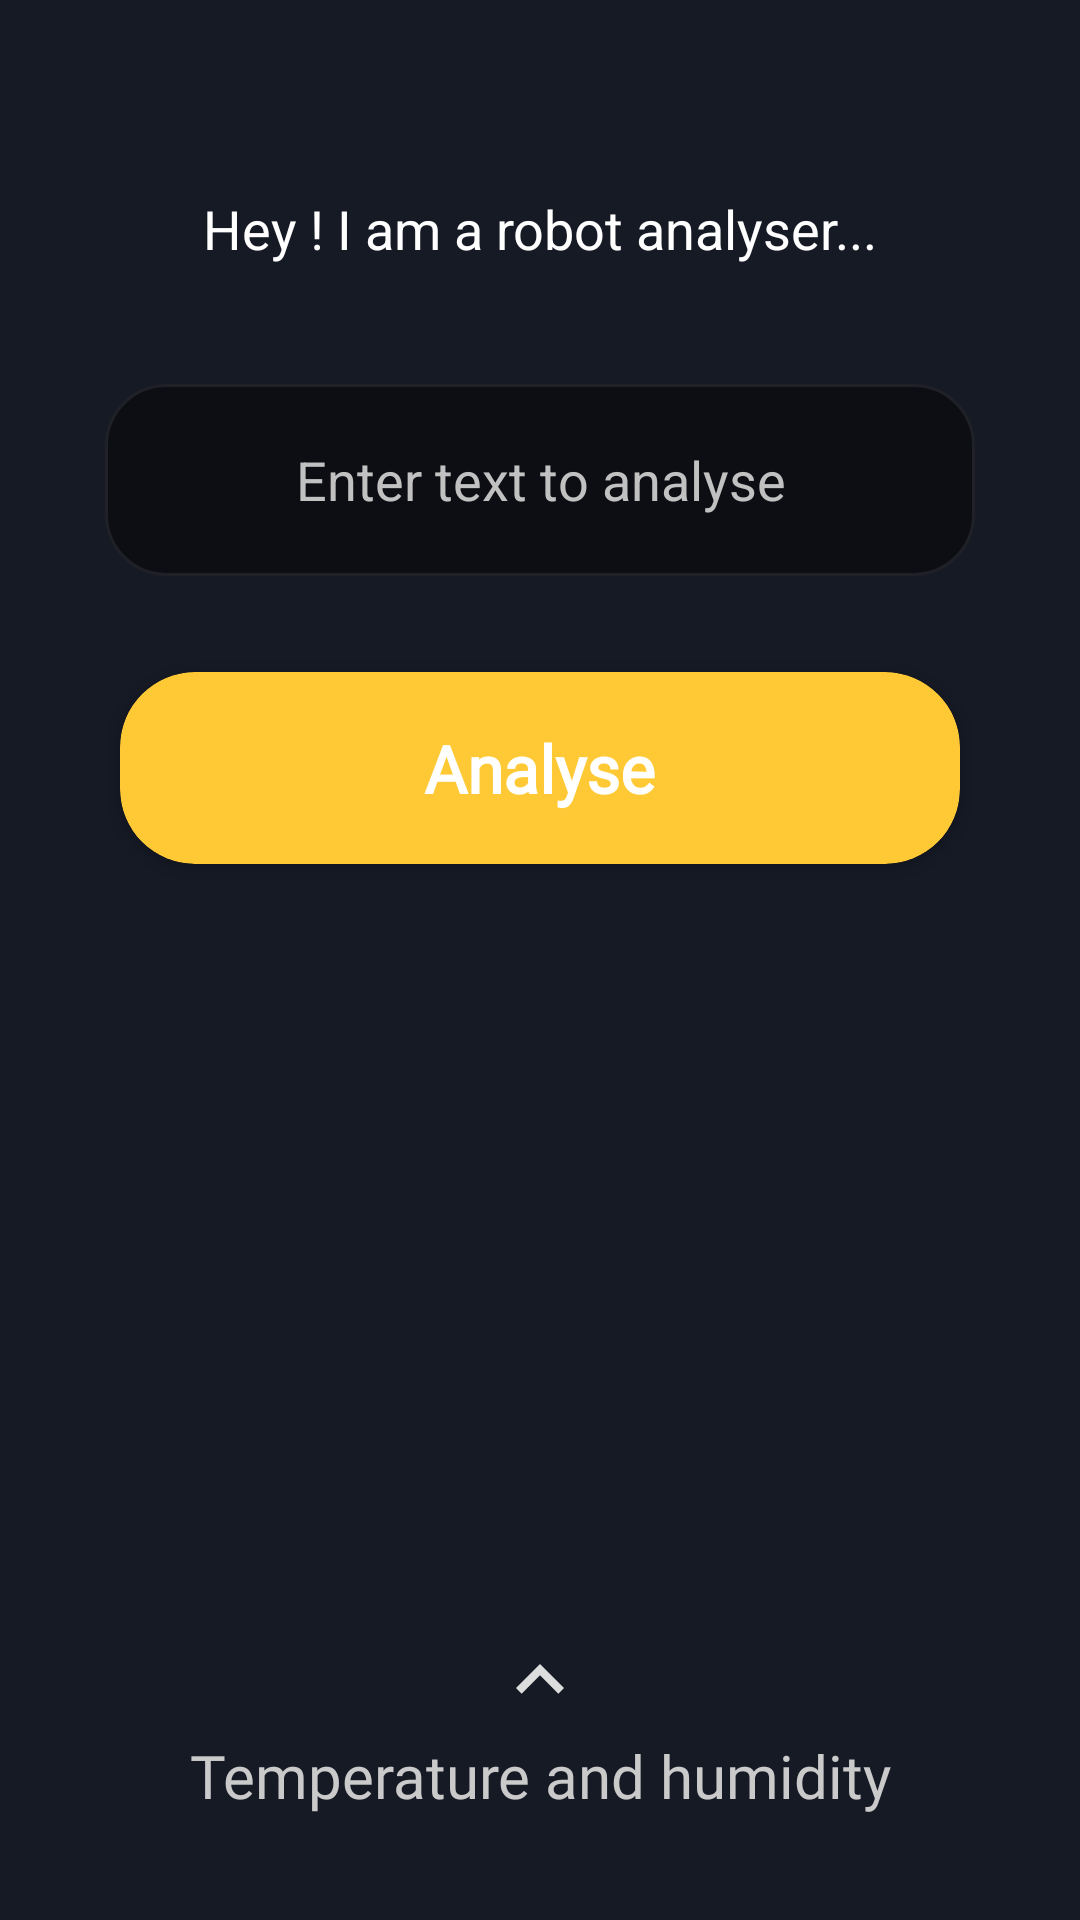

Here is an Android app screen rendered from its layout file. Give the layout XML and the strings, colors and styles it references.
<!-- AndroidManifest.xml: application theme Theme.SentimentAnalysis -->
<!-- res/layout/activity_main.xml -->
<?xml version="1.0" encoding="utf-8"?>
<LinearLayout xmlns:android="http://schemas.android.com/apk/res/android"
    xmlns:app="http://schemas.android.com/apk/res-auto"
    xmlns:tools="http://schemas.android.com/tools"
    android:layout_width="match_parent"
    android:layout_height="match_parent"
    android:background="#161A25"
    android:orientation="vertical"
    android:weightSum="10"

    tools:context=".MainActivity">

    <View
        android:layout_width="match_parent"
        android:layout_height="0dp"
        android:layout_weight="1" />

    <TextView
        android:id="@+id/intro"
        android:layout_width="wrap_content"
        android:layout_height="0dp"
        android:layout_gravity="center"
        android:layout_weight="0.5"
        android:text="@string/intro"
        android:textColor="@color/white"
        android:textSize="18sp"
        app:layout_constraintBottom_toBottomOf="parent"
        app:layout_constraintLeft_toLeftOf="parent"
        app:layout_constraintRight_toRightOf="parent"
        app:layout_constraintTop_toTopOf="parent" />

    <View
        android:layout_width="match_parent"
        android:layout_height="0dp"
        android:layout_weight="0.5" />

    <EditText
        android:id="@+id/textEntry"
        android:layout_width="match_parent"
        android:layout_height="0dp"
        android:layout_gravity="center"
        android:layout_marginLeft="35dp"
        android:layout_marginRight="35dp"
        android:layout_weight="1"
        android:autofillHints=""
        android:background="@drawable/bg_graystroke"
        android:gravity="center"
        android:hint="@string/textEntry"
        android:imeOptions="actionDone"
        android:inputType="text"
        android:maxLength="70"
        android:maxLines="2"
        android:textColor="@color/white"
        android:textColorHint="#C1C1C1"
        android:textSize="18sp" />

    <View
        android:id="@+id/view_id"
        android:layout_width="match_parent"
        android:layout_height="0dp"
        android:layout_weight="0.5" />

    <androidx.cardview.widget.CardView
        android:id="@+id/analyseButton"
        android:layout_width="match_parent"
        android:layout_height="0dp"
        android:layout_marginLeft="40dp"
        android:layout_marginRight="40dp"
        android:layout_weight="1"
        android:background="#FFC935"
        android:backgroundTint="#FFC935"
        android:onClick="AnalyseData"
        app:cardCornerRadius="25dp"
        tools:ignore="UsingOnClickInXml">

        <TextView
            android:layout_width="wrap_content"
            android:layout_height="match_parent"
            android:layout_gravity="center"
            android:fontFamily="@font/poppins_medium"
            android:gravity="center"
            android:text="@string/analyseButton"
            android:textColor="@color/white"
            android:textSize="22sp"
            android:textStyle="bold" />
    </androidx.cardview.widget.CardView>


    <com.airbnb.lottie.LottieAnimationView
        android:id="@+id/animationViewloader"
        android:layout_width="match_parent"
        android:layout_height="0dp"
        android:layout_gravity="center"
        android:layout_weight="1.5"
        android:visibility="gone"
        app:lottie_autoPlay="true"
        app:lottie_loop="true"
        app:lottie_rawRes="@raw/happy_loader" />

    <View

        android:layout_width="match_parent"
        android:layout_height="0dp"
        android:layout_weight="0.5" />

    <View

        android:layout_width="match_parent"
        android:layout_height="0dp"
        android:layout_weight="3.5" />

    <TextView
        android:id="@+id/sensors"
        android:layout_width="match_parent"
        android:layout_height="0dp"
        android:layout_gravity="center"
        android:layout_weight="1"
        android:fontFamily="@font/poppins_medium"
        android:gravity="center"
        android:onClick="ShowDialogBox"
        android:text="@string/sensors"
        android:textColor="#CACACA"
        android:textSize="20sp"
        app:drawableTopCompat="@drawable/ic_baseline_arrow_up"
        tools:ignore="UsingOnClickInXml">

    </TextView>

    <View

        android:layout_width="match_parent"
        android:layout_height="0dp"
        android:layout_weight="0.5" />


</LinearLayout>
<!-- resources referenced by this layout -->
<resources>
  <!-- drawable bg_graystroke (drawable) -->
  <?xml version="1.0" encoding="utf-8"?>
  <selector xmlns:android="http://schemas.android.com/apk/res/android">
  
  
      <item >
          <shape>
              <solid android:color="?colorPrimaryVariant"/>
  
  
              <corners
  
                  android:radius="20dp" />
              <stroke
                  android:width="1dp"
                  android:color="?colorOnPrimary" />
          </shape>
      </item>
  
  
  </selector>
  <!-- drawable ic_baseline_arrow_up (drawable) -->
  <vector android:height="32dp" android:tint="#DDDDDD"
      android:viewportHeight="24" android:viewportWidth="24"
      android:width="32dp" xmlns:android="http://schemas.android.com/apk/res/android">
      <path android:fillColor="@android:color/white" android:pathData="M7.41,15.41L12,10.83l4.59,4.58L18,14l-6,-6 -6,6z"/>
  </vector>
  <string name="analyseButton">Analyse</string>
  <string name="intro">Hey ! I am a robot analyser...</string>
  <string name="sensors">Temperature and humidity</string>
  <string name="textEntry">Enter text to analyse</string>
  <style name="Theme.SentimentAnalysis" parent="Theme.MaterialComponents.DayNight.NoActionBar">
          
  
          <item name="colorPrimary">#0785f8</item>
          <item name="colorPrimaryVariant">#0d0e14</item>
          <item name="colorOnPrimary">#1f2127</item>
  
          
          <item name="colorSecondary">#D5D5D5</item>
          <item name="colorSecondaryVariant">#5a687a</item>
          <item name="colorOnSecondary">@color/white</item>
          
          <item name="android:statusBarColor" tools:targetApi="l">?attr/colorPrimaryVariant</item>
          
      </style>
  <!-- not gathered from this repository: default colours our renderer supplied (Android Studio template values) -->
  <color name="white">#FFFFFFFF</color>
</resources>
